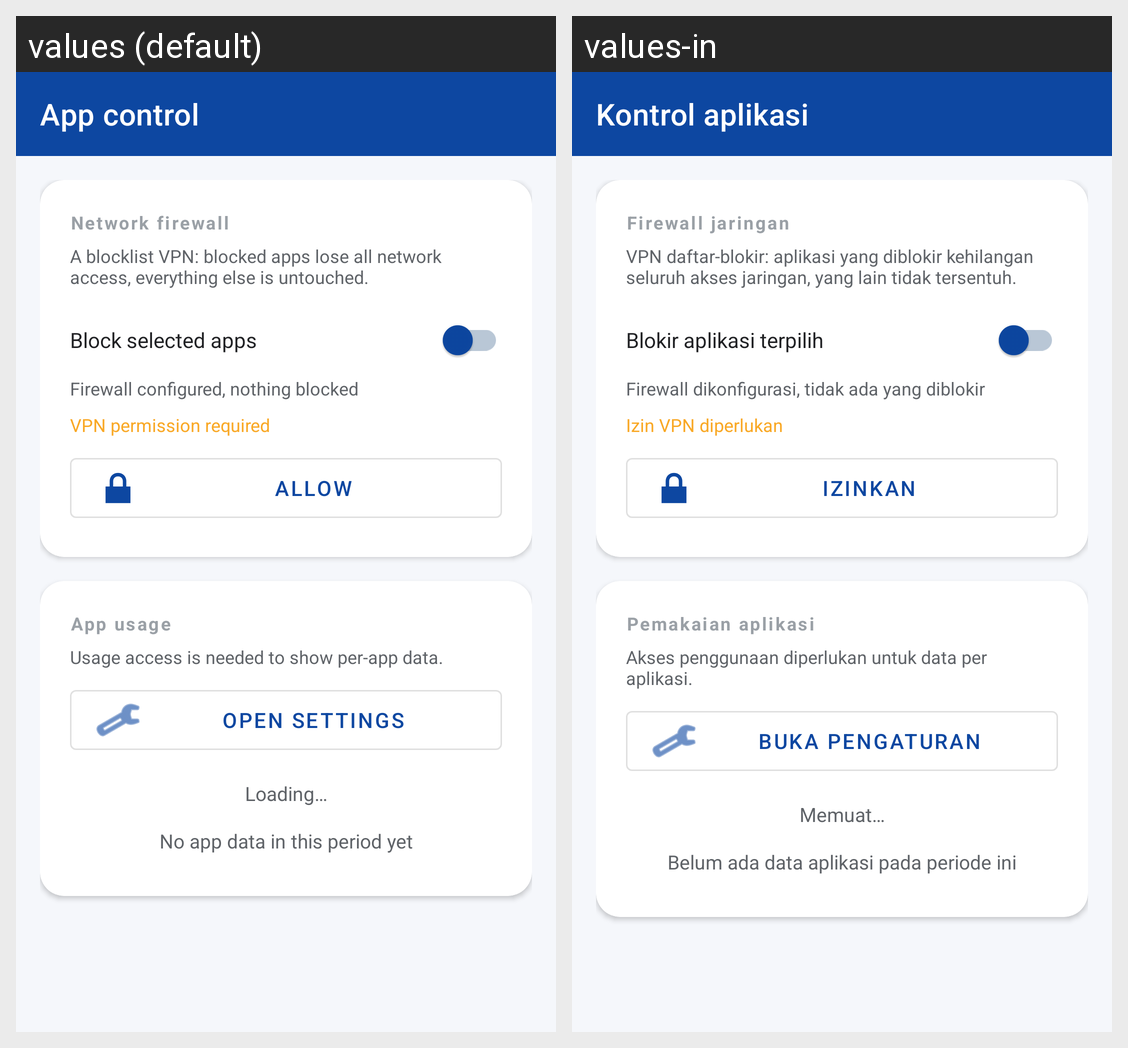

The same Android screen rendered under two of its app's locales, left to right. List the strings drawn on it with the default value and each locale's translation.
Android screen res/layout/activity_appcontrol.xml rendered under 2 locales, left to right: values (default), values-in. Device: Nexus 5 (rendered at 1080×1920; each locale shown at half size, 540×960, under a caption strip naming it); theme Theme.DataLimit.
Strings drawn on this screen, with the default value and each locale's value (text and hints the layout hard-codes, and strings that could not be matched under every locale, appear in the picture but are not listed):

app_control
  values: App control
  values-in: Kontrol aplikasi

firewall_section
  values: Network firewall
  values-in: Firewall jaringan

firewall_desc
  values: A blocklist VPN: blocked apps lose all network access, everything else is untouched.
  values-in: VPN daftar-blokir: aplikasi yang diblokir kehilangan seluruh akses jaringan, yang lain tidak tersentuh.

firewall_toggle
  values: Block selected apps
  values-in: Blokir aplikasi terpilih

firewall_idle
  values: Firewall configured, nothing blocked
  values-in: Firewall dikonfigurasi, tidak ada yang diblokir

vpn_permission
  values: VPN permission required
  values-in: Izin VPN diperlukan

vpn_allow
  values: Allow
  values-in: Izinkan

app_usage_sec
  values: App usage
  values-in: Pemakaian aplikasi

usage_permission_desc
  values: Usage access is needed to show per-app data.
  values-in: Akses penggunaan diperlukan untuk data per aplikasi.

open_usage_settings
  values: Open settings
  values-in: Buka pengaturan

loading
  values: Loading…
  values-in: Memuat…

app_data_empty
  values: No app data in this period yet
  values-in: Belum ada data aplikasi pada periode ini
